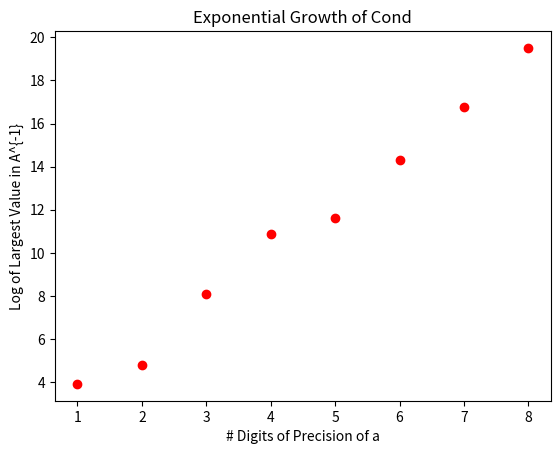

The matplotlib source for this figure:
import math
import numpy as np
import matplotlib.pyplot as plt

def plotExample():
    M = np.identity(3)
    nMaxDigit = 8

    digitRange = range(1, nMaxDigit+1)
    maxEntries = []
    for i in digitRange:
        a = round(1/math.sqrt(2), i)
        print("Current value of a: ", a)
        M[0,1] = a
        M[1,0] = a
        M[1,2] = a
        M[2,1] = a
        print("===> M <===\n", M)
        invM = np.linalg.inv(M)
        print("===> inv(M) <===\n", invM)
        modInvM = np.log(np.absolute(invM))
        maxEntries.append(modInvM.max())
    plt.plot(digitRange, maxEntries, 'ro')
    plt.xlabel('# Digits of Precision of a')
    plt.ylabel('Log of Largest Value in A^{-1}')
    plt.title('Exponential Growth of Cond')
    plt.show()


def main():
    plotExample()

if __name__ == "__main__":
    main()
